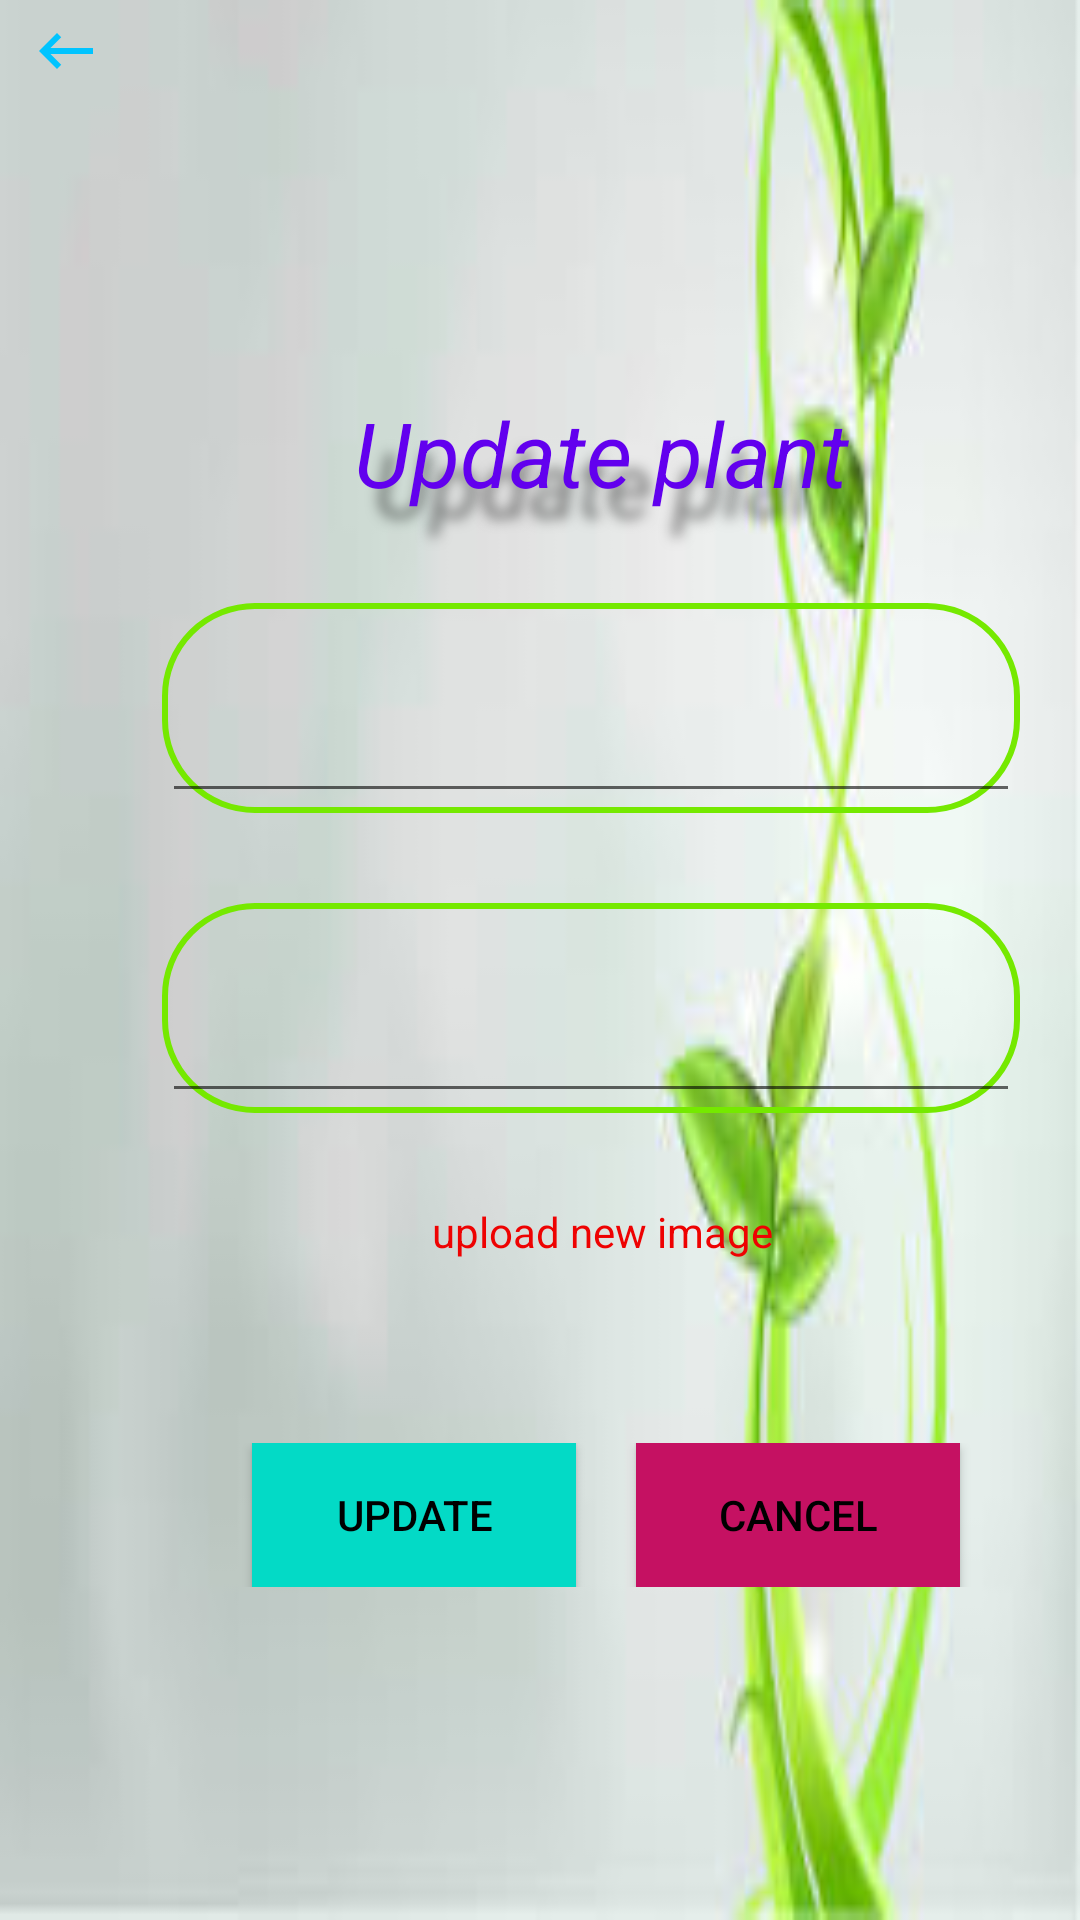

Reconstruct the res/layout file that produces this screen, plus the resources it refers to.
<!-- AndroidManifest.xml: application theme Theme.ProjectS4IOTMobile -->
<!-- res/layout/updatedataplant.xml -->
<?xml version="1.0" encoding="utf-8"?>
<LinearLayout xmlns:android="http://schemas.android.com/apk/res/android"
    xmlns:app="http://schemas.android.com/apk/res-auto"
    xmlns:tools="http://schemas.android.com/tools"
    android:layout_width="match_parent"
    android:layout_height="match_parent"
    android:background="@drawable/back1"
    tools:context=".Controller.ReceiveDataToUpdate">


    <ImageView
        android:id="@+id/back"
        android:layout_width="wrap_content"
        android:layout_height="wrap_content"
        android:src="@drawable/backk"
        android:layout_marginLeft="10dp"
        android:layout_marginTop="5dp"
        />

    <LinearLayout
        android:layout_width="match_parent"
        android:layout_height="match_parent"
        android:gravity="center"
        android:orientation="vertical">

        <TextView
            android:layout_width="wrap_content"
            android:layout_height="wrap_content"
            android:padding="20dp"
            android:text=" Update plant"
            android:textColor="#6200EE"
            android:textSize="30dp"
            android:textStyle="italic"
            android:shadowColor="#80000000"
            android:shadowDx="20"
            android:shadowDy="30"
            android:shadowRadius="10"
            />

        <com.google.android.material.textfield.TextInputLayout
            android:id="@+id/textField1"
            style="@style/Widget.MaterialComponents.ActionBar.Solid"
            android:layout_width="match_parent"
            android:layout_height="wrap_content"
            android:layout_marginLeft="20dp"
            android:layout_marginTop="10dp"
            android:layout_marginRight="20dp"
            android:background="@drawable/search_view"
            android:textColorHint="#6200EE">

            <com.google.android.material.textfield.TextInputEditText
                android:id="@+id/nameNewPlant"
                android:layout_width="match_parent"
                android:layout_height="wrap_content"
                android:ellipsize="end"
                android:maxLines="1000"
                android:padding="16dp"
                android:textColor="@color/black"
                android:text=""
                android:textSize="20dp" />

        </com.google.android.material.textfield.TextInputLayout>

        <com.google.android.material.textfield.TextInputLayout
            android:id="@+id/textField2"
            style="@style/Widget.MaterialComponents.ActionBar.Solid"
            android:layout_width="match_parent"
            android:layout_height="wrap_content"
            android:layout_marginLeft="20dp"
            android:layout_marginTop="30dp"
            android:layout_marginRight="20dp"
            android:scrollbarSize="@android:dimen/app_icon_size"
            android:textColorHint="#6200EE"
            android:background="@drawable/search_view"
            >

            <com.google.android.material.textfield.TextInputEditText
                android:id="@+id/infoNewPlant"
                android:layout_width="match_parent"
                android:layout_height="wrap_content"
                android:ellipsize="end"
                android:maxLines="1000"
                android:padding="16dp"
                android:textColor="@color/black"
                android:textSize="20dp"
                android:text=""
                />
        </com.google.android.material.textfield.TextInputLayout>


        <LinearLayout
            android:layout_width="match_parent"
            android:layout_height="wrap_content"
            android:orientation="horizontal"
            android:layout_marginRight="10dp"
            android:layout_marginLeft="10dp"
            android:layout_marginTop="10dp"
            >
            <ImageView
                android:id="@+id/imagePlant"
                android:layout_width="100dp"
                android:layout_height="60dp"
                android:src="@drawable/camera"
                />
            <TextView
                android:layout_width="wrap_content"
                android:layout_height="wrap_content"
                android:text="upload new image"
                android:textColor="#ee0202"
                android:layout_marginTop="20dp"
                android:layout_marginRight="30dp"
                />

        </LinearLayout>



        <LinearLayout
            android:layout_width="match_parent"
            android:layout_height="wrap_content"
            android:orientation="horizontal"
            android:layout_marginTop="40dp"
            >
            <Button
                android:id="@+id/updatePlant"
                android:layout_width="0dp"
                android:layout_height="wrap_content"
                android:layout_weight="1"
                android:text="update"
                android:textColor="@color/common_google_signin_btn_text_light_default"
                android:background="#03DAC6"
                android:layout_marginLeft="50dp"
                />
            <Button
                android:id="@+id/cancelPlant"
                android:layout_width="0dp"
                android:layout_height="wrap_content"
                android:layout_weight="1"
                android:text="cancel"
                android:textColor="@color/common_google_signin_btn_text_light_default"
                android:background="#C51162"
                android:layout_marginRight="40dp"
                android:layout_marginLeft="20dp"
                />
        </LinearLayout>



    </LinearLayout>

</LinearLayout>
<!-- resources referenced by this layout -->
<resources>
  <color name="black">#FF000000</color>
  <!-- drawable back1: jpg bitmap (drawable-v24, 4952 bytes) -->
  <!-- drawable backk (drawable) -->
  <vector android:autoMirrored="true" android:height="24dp"
      android:tint="#00C4FF" android:viewportHeight="24"
      android:viewportWidth="24" android:width="24dp" xmlns:android="http://schemas.android.com/apk/res/android">
      <path android:fillColor="@android:color/white" android:pathData="M21,11H6.83l3.58,-3.59L9,6l-6,6 6,6 1.41,-1.41L6.83,13H21z"/>
  </vector>
  <!-- drawable search_view (drawable) -->
  <?xml version="1.0" encoding="utf-8"?>
  <shape xmlns:android="http://schemas.android.com/apk/res/android">
      <corners android:radius="30dp"/>
      <stroke android:color="@color/green"
          android:width="2dp"/>
  </shape>
  <style name="Theme.ProjectS4IOTMobile" parent="Theme.AppCompat.Light.DarkActionBar">
          
          <item name="colorPrimary">@color/purple_500</item>
          <item name="colorPrimaryDark">@color/purple_700</item>
          <item name="colorAccent">@color/teal_200</item>
          <item name="android:textColor">@color/black</item>
  
          
  
      </style>
  <color name="green">#75e900</color>
  <color name="purple_500">#FF6200EE</color>
  <color name="purple_700">#FF3700B3</color>
  <color name="teal_200">#FF03DAC5</color>
</resources>
